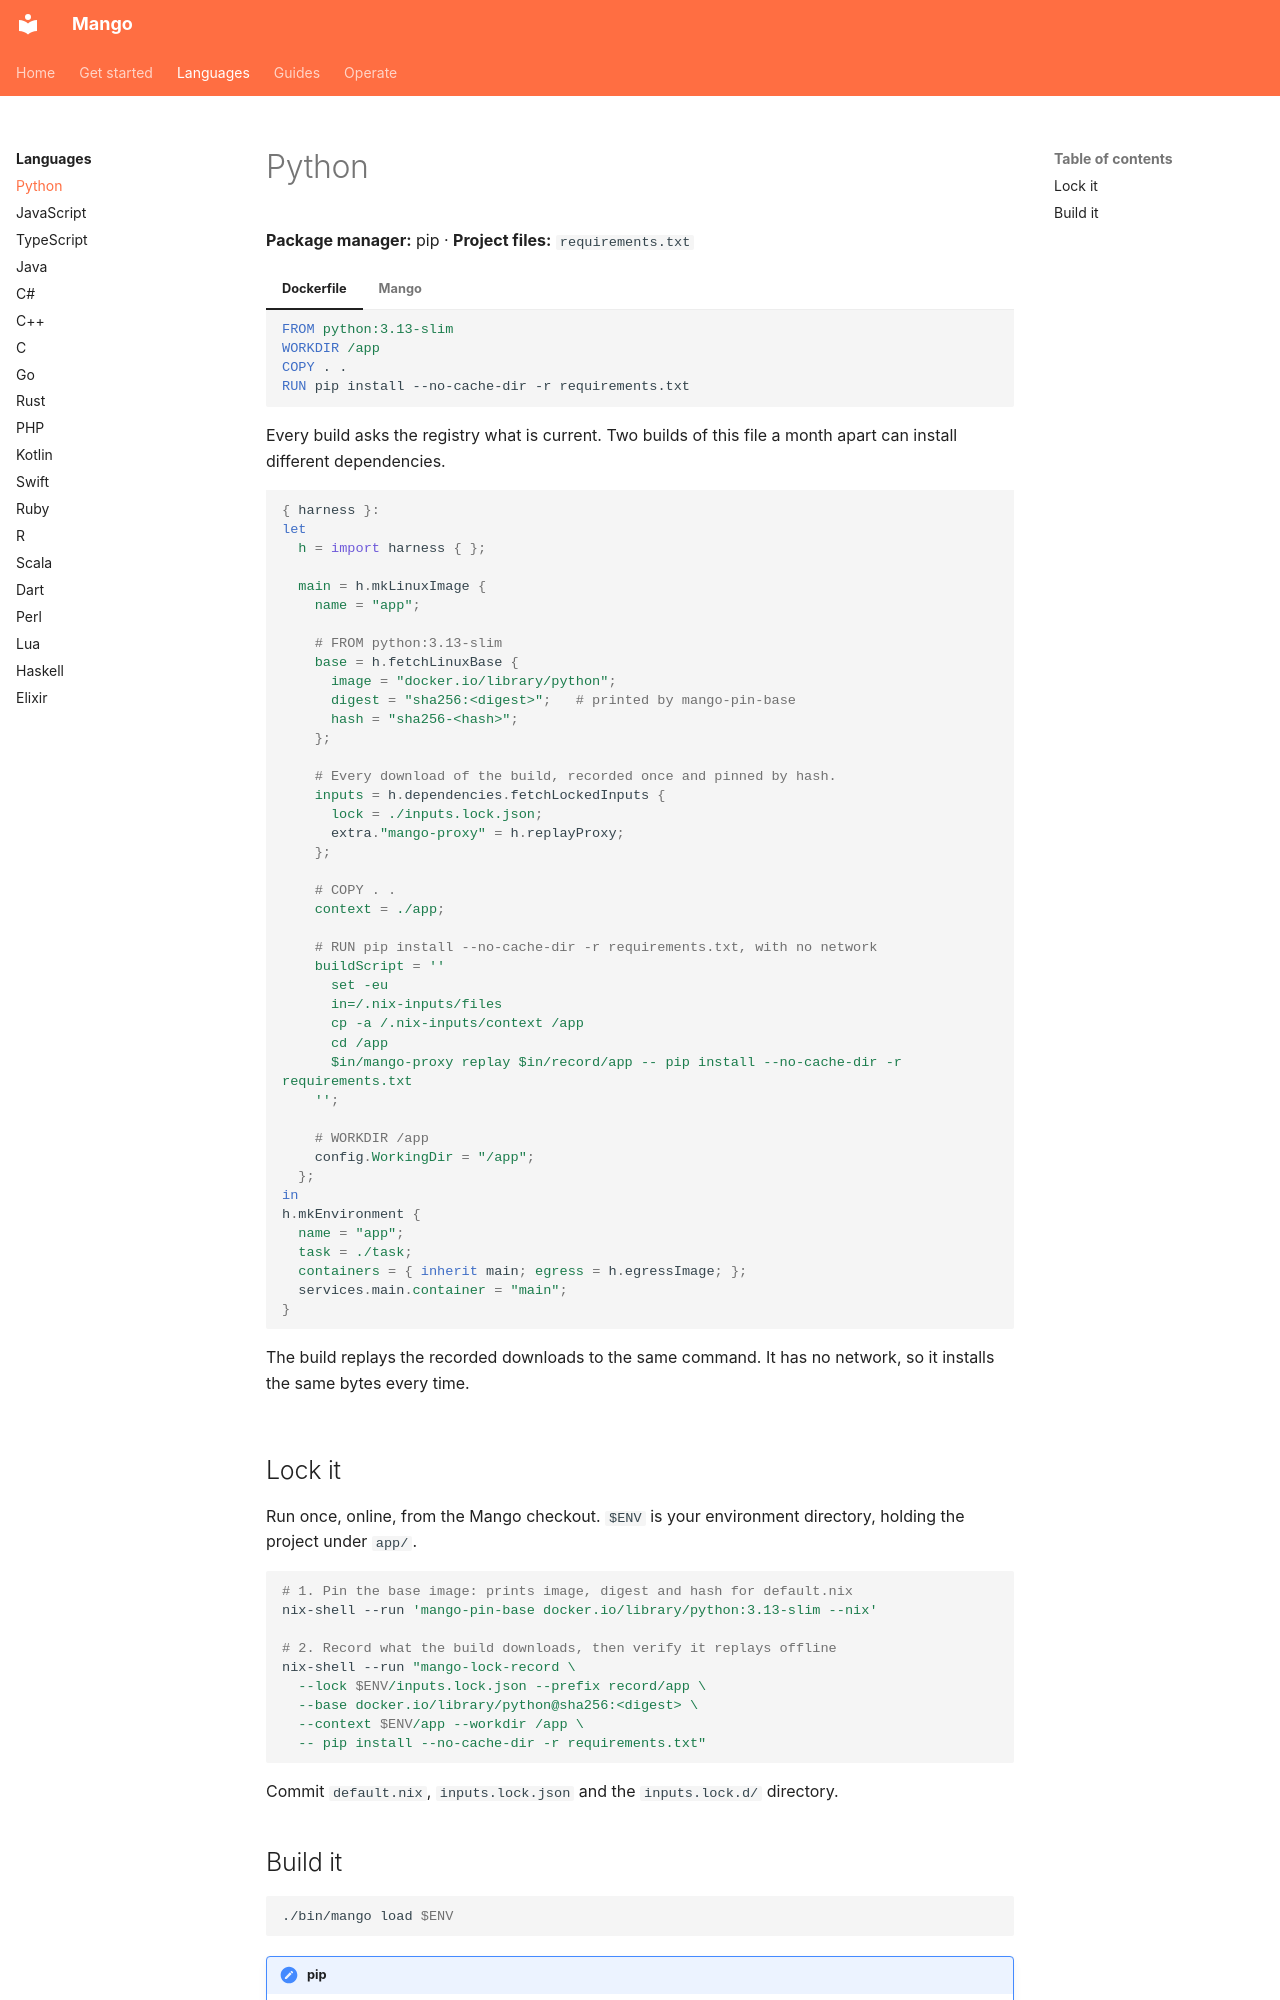

repository: Incalmo/mango · page: languages/python/index.html · generator: mkdocs

# Python

**Package manager:** pip · **Project files:** `requirements.txt`

=== "Dockerfile"

    ```dockerfile
    FROM python:3.13-slim
    WORKDIR /app
    COPY . .
    RUN pip install --no-cache-dir -r requirements.txt
    ```

    Every build asks the registry what is current. Two builds of this file
    a month apart can install different dependencies.

=== "Mango"

    ```nix
    { harness }:
    let
      h = import harness { };

      main = h.mkLinuxImage {
        name = "app";

        # FROM python:3.13-slim
        base = h.fetchLinuxBase {
          image = "docker.io/library/python";
          digest = "sha256:<digest>";   # printed by mango-pin-base
          hash = "sha256-<hash>";
        };

        # Every download of the build, recorded once and pinned by hash.
        inputs = h.dependencies.fetchLockedInputs {
          lock = ./inputs.lock.json;
          extra."mango-proxy" = h.replayProxy;
        };

        # COPY . .
        context = ./app;
    
        # RUN pip install --no-cache-dir -r requirements.txt, with no network
        buildScript = ''
          set -eu
          in=/.nix-inputs/files
          cp -a /.nix-inputs/context /app
          cd /app
          $in/mango-proxy replay $in/record/app -- pip install --no-cache-dir -r requirements.txt
        '';

        # WORKDIR /app
        config.WorkingDir = "/app";
      };
    in
    h.mkEnvironment {
      name = "app";
      task = ./task;
      containers = { inherit main; egress = h.egressImage; };
      services.main.container = "main";
    }
    ```

    The build replays the recorded downloads to the same command. It has
    no network, so it installs the same bytes every time.

## Lock it

Run once, online, from the Mango checkout. `$ENV` is your environment
directory, holding the project under `app/`.

```sh
# 1. Pin the base image: prints image, digest and hash for default.nix
nix-shell --run 'mango-pin-base docker.io/library/python:3.13-slim --nix'

# 2. Record what the build downloads, then verify it replays offline
nix-shell --run "mango-lock-record \
  --lock $ENV/inputs.lock.json --prefix record/app \
  --base docker.io/library/python@sha256:<digest> \
  --context $ENV/app --workdir /app \
  -- pip install --no-cache-dir -r requirements.txt"
```

Commit `default.nix`, `inputs.lock.json` and the `inputs.lock.d/` directory.
